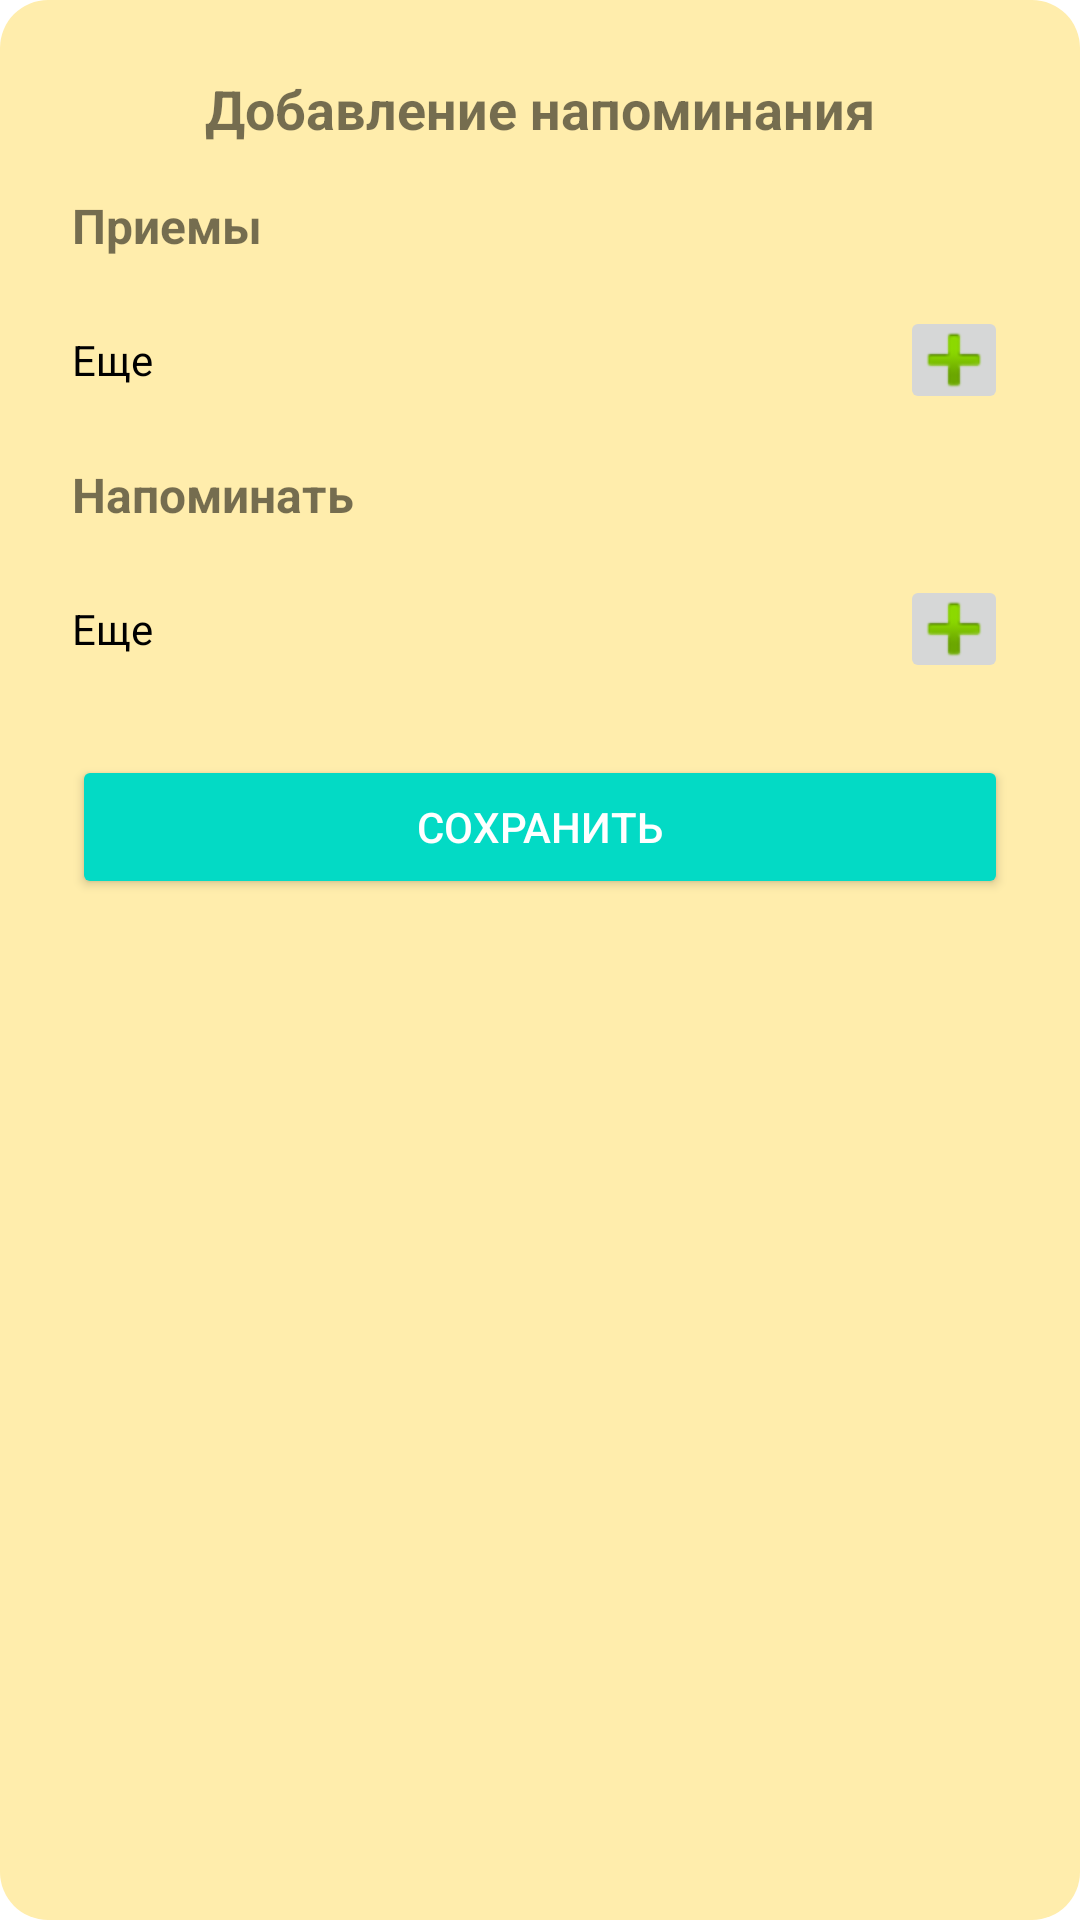

The Android layout XML behind this screen, and the referenced resources:
<!-- AndroidManifest.xml: application theme Theme.PillReminderApp -->
<!-- res/layout/dialog_add_reminder_final.xml -->
<?xml version="1.0" encoding="utf-8"?>
<ScrollView xmlns:android="http://schemas.android.com/apk/res/android"
    xmlns:app="http://schemas.android.com/apk/res-auto"
    android:layout_width="match_parent"
    android:layout_height="wrap_content"
    android:background="@drawable/rounded_background"
    android:padding="24dp">

    <LinearLayout
        android:id="@+id/layout_root"
        android:layout_width="match_parent"
        android:layout_height="wrap_content"
        android:orientation="vertical">

        
        <TextView
            android:id="@+id/tv_title"
            android:layout_width="match_parent"
            android:layout_height="wrap_content"
            android:text="Добавление напоминания"
            android:textStyle="bold"
            android:textSize="18sp"
            android:gravity="center"
            android:layout_marginBottom="16dp" />

        <TextView
            android:layout_width="wrap_content"
            android:layout_height="wrap_content"
            android:text="Приемы"
            android:textStyle="bold"
            android:textSize="16sp"
            android:layout_marginBottom="8dp" />

        
        <LinearLayout
            android:id="@+id/doseListLayout"
            android:layout_width="match_parent"
            android:layout_height="wrap_content"
            android:orientation="vertical" />

        
        <LinearLayout
            android:layout_width="match_parent"
            android:layout_height="wrap_content"
            android:orientation="horizontal"
            android:gravity="center_vertical"
            android:layout_marginTop="8dp"
            android:layout_marginBottom="16dp">

            <TextView
                android:layout_width="0dp"
                android:layout_height="wrap_content"
                android:layout_weight="1"
                android:text="Еще"
                android:textSize="14sp"
                android:textColor="@color/black" />

            <ImageButton
                android:id="@+id/btn_add_dose_time"
                android:layout_width="36dp"
                android:layout_height="36dp"
                android:src="@android:drawable/ic_input_add"
                android:contentDescription="Добавить прием"
                 />
        </LinearLayout>

        
        <TextView
            android:layout_width="wrap_content"
            android:layout_height="wrap_content"
            android:text="Напоминать"
            android:textStyle="bold"
            android:textSize="16sp"
            android:layout_marginBottom="8dp" />

        
        <LinearLayout
            android:id="@+id/reminderListLayout"
            android:layout_width="match_parent"
            android:layout_height="wrap_content"
            android:orientation="vertical" />

        
        <LinearLayout
            android:layout_width="match_parent"
            android:layout_height="wrap_content"
            android:orientation="horizontal"
            android:gravity="center_vertical"
            android:layout_marginTop="8dp"
            android:layout_marginBottom="24dp">

            <TextView
                android:layout_width="0dp"
                android:layout_height="wrap_content"
                android:layout_weight="1"
                android:text="Еще"
                android:textSize="14sp"
                android:textColor="@color/black" />

            <ImageButton
                android:id="@+id/btn_add_reminder"
                android:layout_width="36dp"
                android:layout_height="36dp"

                android:src="@android:drawable/ic_input_add"
                android:contentDescription="Добавить напоминание"
                 />
        </LinearLayout>


        
        <Button
            android:id="@+id/btn_save"
            android:layout_width="match_parent"
            android:layout_height="wrap_content"
            android:text="Сохранить"
            android:textColor="@android:color/white"
            android:backgroundTint="@color/teal_200" />

    </LinearLayout>
</ScrollView>
<!-- resources referenced by this layout -->
<resources>
  <color name="black">#FF000000</color>
  <color name="teal_200">#FF03DAC5</color>
  <!-- drawable rounded_background (drawable) -->
  <shape xmlns:android="http://schemas.android.com/apk/res/android"
      android:shape="rectangle">
      <solid android:color="@color/light_orange"/>
      <corners android:radius="16dp" />
  </shape>
  <style name="Theme.PillReminderApp" parent="Theme.MaterialComponents.DayNight.DarkActionBar">
          
          <item name="colorPrimary">@color/purple_500</item>
          <item name="colorPrimaryVariant">@color/purple_700</item>
          <item name="colorOnPrimary">@color/white</item>
          
          <item name="colorSecondary">@color/teal_200</item>
          <item name="colorSecondaryVariant">@color/teal_700</item>
          <item name="colorOnSecondary">@color/black</item>
          
          <item name="android:statusBarColor">?attr/colorPrimaryVariant</item>
          
      </style>
  <color name="light_orange">#FFEDAC</color>
  <color name="purple_500">#FF6200EE</color>
  <color name="purple_700">#FF3700B3</color>
  <color name="white">#FFFFFFFF</color>
  <color name="teal_700">#FF018786</color>
</resources>
